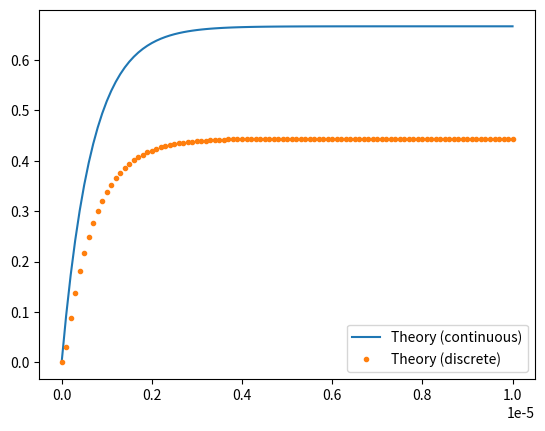

The matplotlib source for this figure:
import numpy as np
from matplotlib import pyplot as plt
import os
#from scipy import signal


os.system('cat 4_7.cir | ngspice')
k = 1.5e6
T = 1e-7
tau = 2e-6/3
p = (2*tau-T)/(2*tau+T)
R1 = 1
R2 = 2
V2 = 2
C0 = 1e-6
t = np.linspace(0, 1e-5, 101)
n = np.arange(0, 101, 1)
vn = 1 - p**n
print(vn)
print(np.pad(vn, (0,1), constant_values=(0,0)))
print(np.pad(4, (1,0), constant_values=(0,0)))
vn = np.pad(vn, (0,1), constant_values=(0,0)) + np.pad(vn, (1,0), constant_values=(0,0))
vn = 0.666*vn
vn[0] = 0
plt.plot(t, 2*(1 - np.exp(-k*t))/3)
plt.plot(t, (V2*tau/(2*C0*R2))*vn[:len(t)], '.')
plt.legend(['Theory (continuous)', 'Theory (discrete)', 'Simulation (ngspice)'])
# plt.show()
